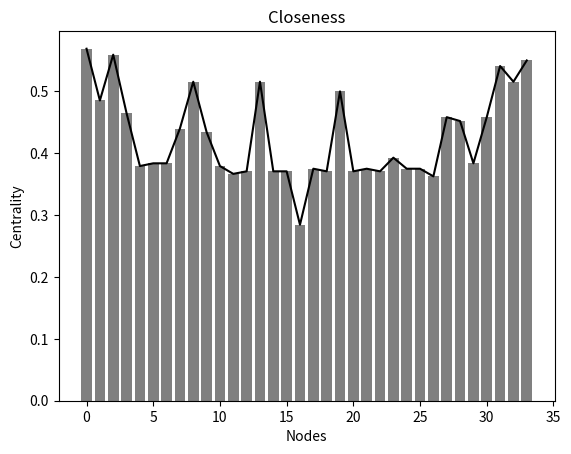
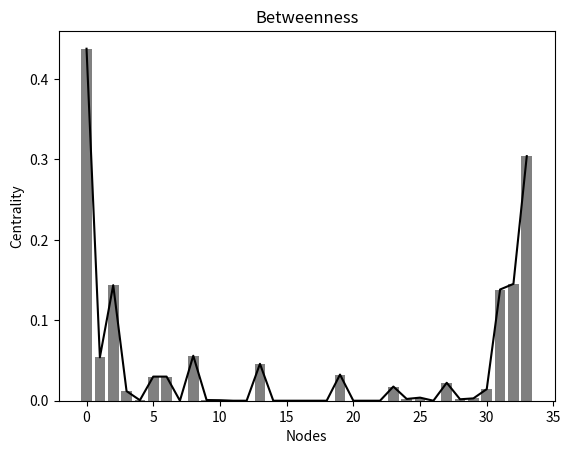
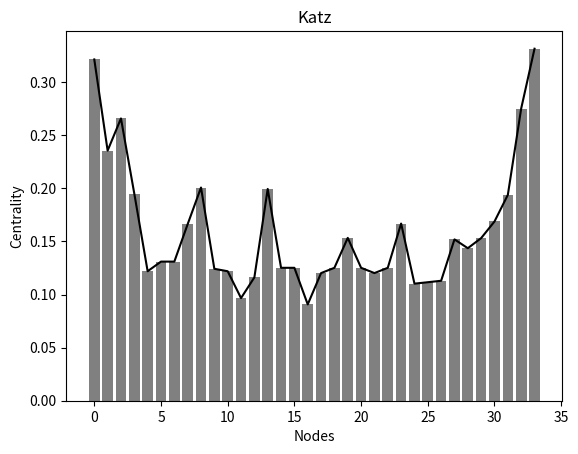
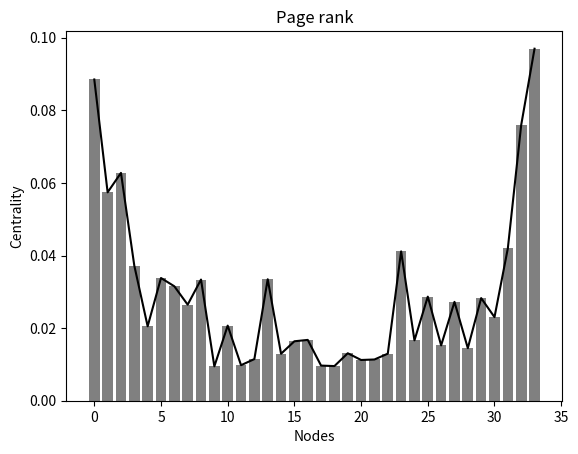
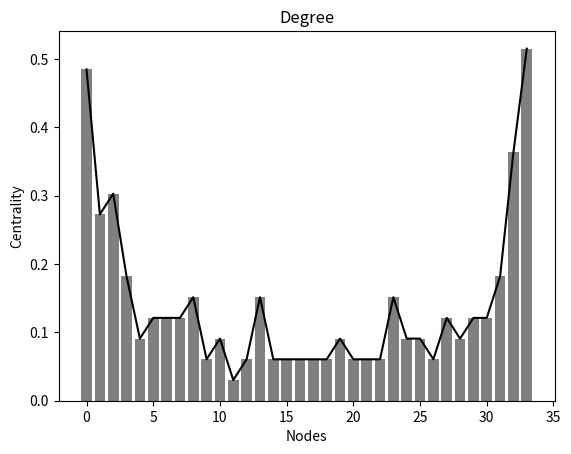

Generate these figures, in order, with matplotlib:
import matplotlib.pyplot as plt
import matplotlib.colors as mcolors
from scipy import stats
import networkx as nx

G = nx.karate_club_graph()
cc = nx.closeness_centrality(G)
bc = nx.betweenness_centrality(G)
kc = nx.katz_centrality_numpy(G)
prc = nx.pagerank(G)
dc = nx.degree_centrality(G)

Nodes = G.nodes()
correlations = [[cc[k] for k in Nodes], [bc[k] for k in Nodes], [kc[k] for k in Nodes], [prc[k] for k in Nodes], [dc[k] for k in Nodes]]
names = ['Closeness', 'Betweenness', 'Katz', 'Page rank', 'Degree']

for i in range(5):
    name = names[i]
    plt.title(name)
    plt.plot(correlations[i], label=names[i], color=(0, 0, 0, 1))
    plt.bar(Nodes, correlations[i], color=(0.5, 0.5, 0.5, 1))
    plt.xlabel("Nodes")
    plt.ylabel("Centrality")
    plt.show()
